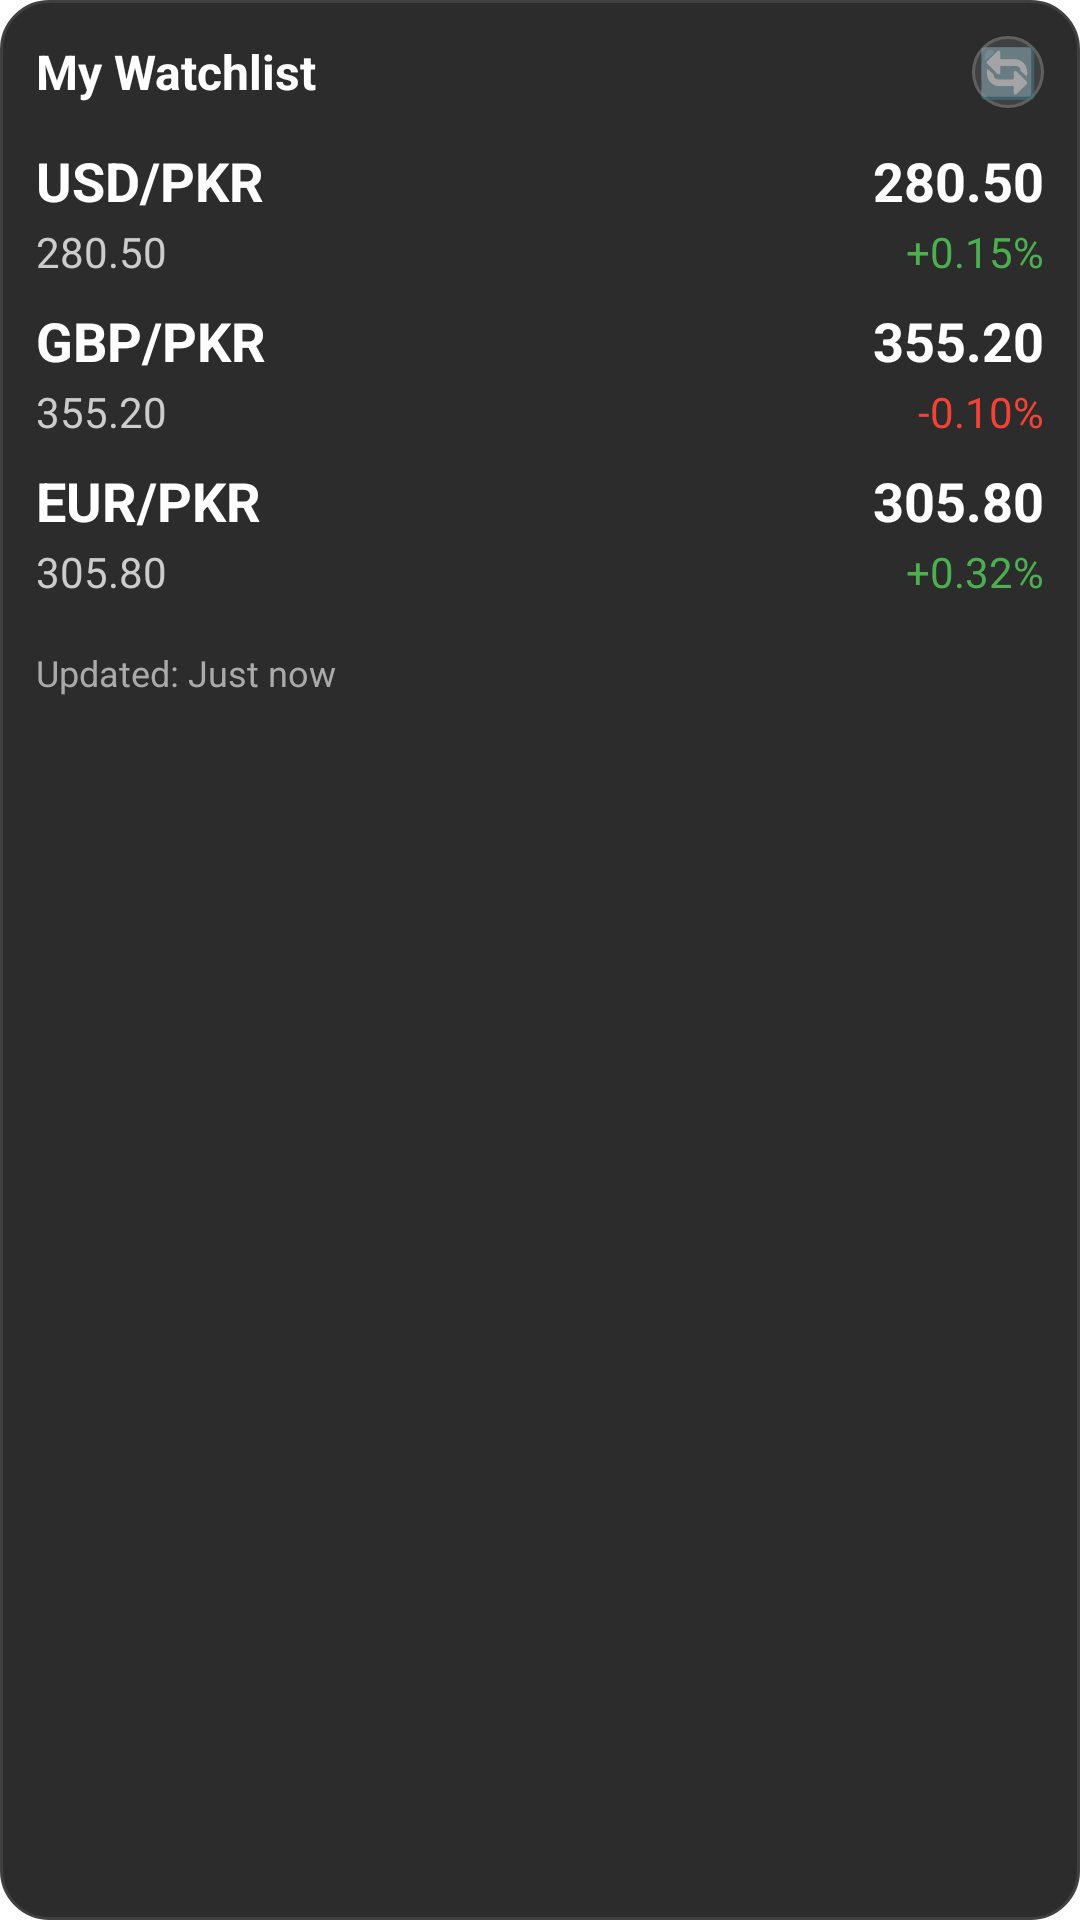

Android layout source for this screen:
<!-- AndroidManifest.xml: fallback theme Theme.MaterialComponents.DayNight.NoActionBar -->
<!-- res/layout/watchlist_widget.xml -->
<?xml version="1.0" encoding="utf-8"?>
<LinearLayout xmlns:android="http://schemas.android.com/apk/res/android"
    android:layout_width="match_parent"
    android:layout_height="wrap_content"
    android:orientation="vertical"
    android:padding="12dp"
    android:background="@drawable/watchlist_widget_background"
    android:minHeight="200dp">

    
    <LinearLayout
        android:layout_width="match_parent"
        android:layout_height="wrap_content"
        android:orientation="horizontal"
        android:gravity="center_vertical"
        android:layout_marginBottom="12dp">

        <TextView
            android:layout_width="0dp"
            android:layout_height="wrap_content"
            android:layout_weight="1"
            android:text="My Watchlist"
            android:textSize="16sp"
            android:textStyle="bold"
            android:textColor="#FFFFFF" />

        <TextView
            android:id="@+id/watchlist_refresh_btn"
            android:layout_width="24dp"
            android:layout_height="24dp"
            android:text="🔄"
            android:textSize="16sp"
            android:gravity="center"
            android:background="@drawable/watchlist_refresh_button_background"
            android:clickable="true"
            android:focusable="true"
            android:contentDescription="Refresh rates" />

    </LinearLayout>

    
    <LinearLayout
        android:layout_width="match_parent"
        android:layout_height="wrap_content"
        android:orientation="horizontal"
        android:layout_marginBottom="8dp">

        <LinearLayout
            android:layout_width="0dp"
            android:layout_height="wrap_content"
            android:layout_weight="1"
            android:orientation="vertical">

            <TextView
                android:id="@+id/currency_pair_1"
                android:layout_width="wrap_content"
                android:layout_height="wrap_content"
                android:text="USD/PKR"
                android:textSize="18sp"
                android:textStyle="bold"
                android:textColor="#FFFFFF" />

            <TextView
                android:id="@+id/base_rate_1"
                android:layout_width="wrap_content"
                android:layout_height="wrap_content"
                android:text="280.50"
                android:textSize="14sp"
                android:textColor="#CCCCCC"
                android:layout_marginTop="2dp" />

        </LinearLayout>

        <LinearLayout
            android:layout_width="wrap_content"
            android:layout_height="wrap_content"
            android:orientation="vertical"
            android:gravity="end">

            <TextView
                android:id="@+id/current_rate_1"
                android:layout_width="wrap_content"
                android:layout_height="wrap_content"
                android:text="280.50"
                android:textSize="18sp"
                android:textStyle="bold"
                android:textColor="#FFFFFF" />

            <TextView
                android:id="@+id/percentage_change_1"
                android:layout_width="wrap_content"
                android:layout_height="wrap_content"
                android:text="+0.15%"
                android:textSize="14sp"
                android:textColor="#4CAF50"
                android:layout_marginTop="2dp" />

        </LinearLayout>

    </LinearLayout>

    
    <LinearLayout
        android:layout_width="match_parent"
        android:layout_height="wrap_content"
        android:orientation="horizontal"
        android:layout_marginBottom="8dp">

        <LinearLayout
            android:layout_width="0dp"
            android:layout_height="wrap_content"
            android:layout_weight="1"
            android:orientation="vertical">

            <TextView
                android:id="@+id/currency_pair_2"
                android:layout_width="wrap_content"
                android:layout_height="wrap_content"
                android:text="GBP/PKR"
                android:textSize="18sp"
                android:textStyle="bold"
                android:textColor="#FFFFFF" />

            <TextView
                android:id="@+id/base_rate_2"
                android:layout_width="wrap_content"
                android:layout_height="wrap_content"
                android:text="355.20"
                android:textSize="14sp"
                android:textColor="#CCCCCC"
                android:layout_marginTop="2dp" />

        </LinearLayout>

        <LinearLayout
            android:layout_width="wrap_content"
            android:layout_height="wrap_content"
            android:orientation="vertical"
            android:gravity="end">

            <TextView
                android:id="@+id/current_rate_2"
                android:layout_width="wrap_content"
                android:layout_height="wrap_content"
                android:text="355.20"
                android:textSize="18sp"
                android:textStyle="bold"
                android:textColor="#FFFFFF" />

            <TextView
                android:id="@+id/percentage_change_2"
                android:layout_width="wrap_content"
                android:layout_height="wrap_content"
                android:text="-0.10%"
                android:textSize="14sp"
                android:textColor="#F44336"
                android:layout_marginTop="2dp" />

        </LinearLayout>

    </LinearLayout>

    
    <LinearLayout
        android:layout_width="match_parent"
        android:layout_height="wrap_content"
        android:orientation="horizontal"
        android:layout_marginBottom="8dp">

        <LinearLayout
            android:layout_width="0dp"
            android:layout_height="wrap_content"
            android:layout_weight="1"
            android:orientation="vertical">

            <TextView
                android:id="@+id/currency_pair_3"
                android:layout_width="wrap_content"
                android:layout_height="wrap_content"
                android:text="EUR/PKR"
                android:textSize="18sp"
                android:textStyle="bold"
                android:textColor="#FFFFFF" />

            <TextView
                android:id="@+id/base_rate_3"
                android:layout_width="wrap_content"
                android:layout_height="wrap_content"
                android:text="305.80"
                android:textSize="14sp"
                android:textColor="#CCCCCC"
                android:layout_marginTop="2dp" />

        </LinearLayout>

        <LinearLayout
            android:layout_width="wrap_content"
            android:layout_height="wrap_content"
            android:orientation="vertical"
            android:gravity="end">

            <TextView
                android:id="@+id/current_rate_3"
                android:layout_width="wrap_content"
                android:layout_height="wrap_content"
                android:text="305.80"
                android:textSize="18sp"
                android:textStyle="bold"
                android:textColor="#FFFFFF" />

            <TextView
                android:id="@+id/percentage_change_3"
                android:layout_width="wrap_content"
                android:layout_height="wrap_content"
                android:text="+0.32%"
                android:textSize="14sp"
                android:textColor="#4CAF50"
                android:layout_marginTop="2dp" />

        </LinearLayout>

    </LinearLayout>

    
    <LinearLayout
        android:layout_width="match_parent"
        android:layout_height="wrap_content"
        android:orientation="horizontal"
        android:gravity="center_vertical"
        android:layout_marginTop="8dp">

        <TextView
            android:id="@+id/last_updated"
            android:layout_width="0dp"
            android:layout_height="wrap_content"
            android:layout_weight="1"
            android:text="Updated: Just now"
            android:textSize="12sp"
            android:textColor="#AAAAAA" />

        <TextView
            android:id="@+id/internet_status"
            android:layout_width="wrap_content"
            android:layout_height="wrap_content"
            android:text=""
            android:textSize="12sp"
            android:textColor="#F44336"
            android:visibility="gone" />

    </LinearLayout>

</LinearLayout>
<!-- resources referenced by this layout -->
<resources>
  <!-- drawable watchlist_refresh_button_background (drawable) -->
  <?xml version="1.0" encoding="utf-8"?>
  <shape xmlns:android="http://schemas.android.com/apk/res/android"
      android:shape="oval">
      
      <solid android:color="#404040" />
      
      <stroke
          android:width="1dp"
          android:color="#606060" />
      
  </shape>
  <!-- drawable watchlist_widget_background (drawable) -->
  <?xml version="1.0" encoding="utf-8"?>
  <shape xmlns:android="http://schemas.android.com/apk/res/android"
      android:shape="rectangle">
      
      <solid android:color="#2C2C2C" />
      
      <corners android:radius="16dp" />
      
      <stroke
          android:width="1dp"
          android:color="#404040" />
      
  </shape>
</resources>
